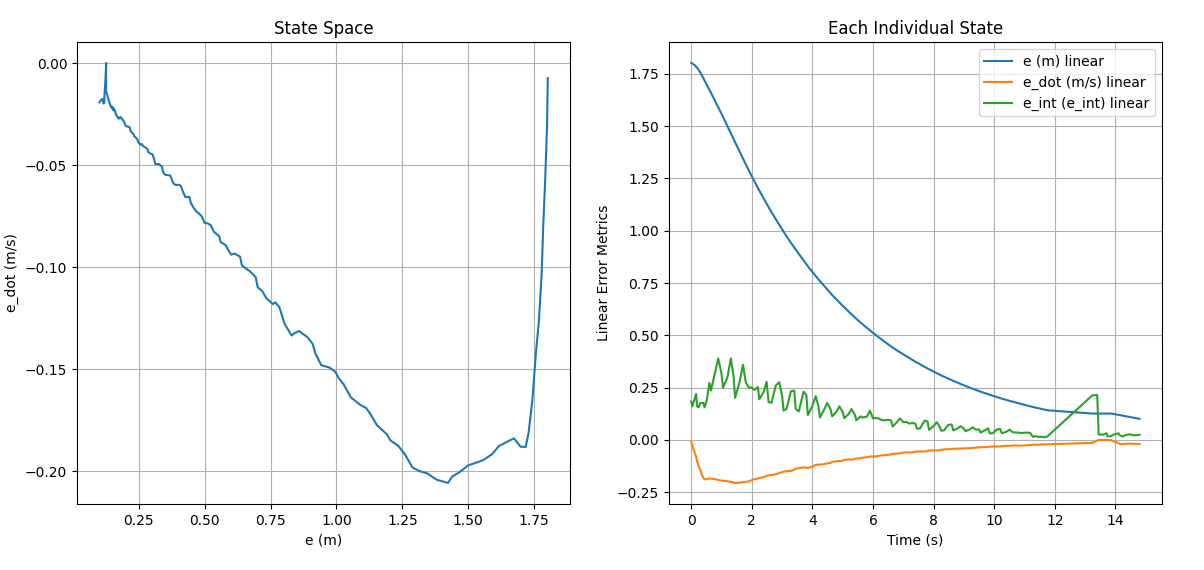

The file beside this chart, header and first rows:
e, e_dot, e_int, stamp, 
1.803, 0.0, 0.1804, 1740701579, 
1.802, -0.007384, 0.1838, 1740701579, 
1.799, -0.03056, 0.1614, 1740701579, 
1.792, -0.05748, 0.1947, 1740701579, 
1.785, -0.07883, 0.2198, 1740701579, 
1.778, -0.1043, 0.1601, 1740701579, 
1.768, -0.1262, 0.1558, 1740701579, 
1.757, -0.1419, 0.1767, 1740701579, 
1.743, -0.1649, 0.1757, 1740701579, 
1.729, -0.1809, 0.1778, 1740701579, 
1.718, -0.188, 0.1559, 1740701579, 
1.699, -0.1879, 0.1859, 1740701579, 
1.674, -0.1838, 0.2731, 1740701579, 
1.66, -0.1846, 0.236, 1740701579, 
1.617, -0.1875, 0.3302, 1740701579, 
1.591, -0.1915, 0.39, 1740701579, 
1.559, -0.1943, 0.3173, 1740701580, 
1.544, -0.1951, 0.2497, 1740701580, 
1.501, -0.1969, 0.2994, 1740701580, 
1.466, -0.2004, 0.39, 1740701580, 
1.438, -0.2026, 0.3009, 1740701580, 
1.423, -0.2056, 0.2013, 1740701580, 
1.379, -0.204, 0.2756, 1740701580, 
1.345, -0.2009, 0.3594, 1740701580, 
1.318, -0.2, 0.2761, 1740701580, 
1.288, -0.198, 0.2501, 1740701580, 
1.261, -0.192, 0.2515, 1740701581, 
1.235, -0.1875, 0.2391, 1740701581, 
1.205, -0.1848, 0.2529, 1740701581, 
1.191, -0.1818, 0.1943, 1740701581, 
1.154, -0.1773, 0.2307, 1740701581, 
1.129, -0.172, 0.2781, 1740701581, 
1.113, -0.169, 0.1811, 1740701581, 
1.089, -0.1673, 0.1776, 1740701581, 
1.054, -0.1637, 0.2616, 1740701581, 
1.027, -0.1573, 0.2758, 1740701582, 
1.007, -0.1539, 0.2099, 1740701582, 
0.9958, -0.1512, 0.1404, 1740701582, 
0.9734, -0.1491, 0.1489, 1740701582, 
0.9427, -0.148, 0.2325, 1740701582, 
0.9199, -0.1422, 0.2362, 1740701582, 
0.9097, -0.1375, 0.1483, 1740701582, 
0.8899, -0.1342, 0.1362, 1740701582, 
0.8583, -0.1313, 0.2307, 1740701582, 
0.8404, -0.1322, 0.2155, 1740701582, 
0.8302, -0.1335, 0.1187, 1740701582, 
0.8038, -0.1279, 0.1617, 1740701583, 
0.7836, -0.1196, 0.2092, 1740701583, 
0.7678, -0.1172, 0.1602, 1740701583, 
0.759, -0.118, 0.1072, 1740701583, 
0.7347, -0.1152, 0.1477, 1740701583, 
0.7189, -0.1118, 0.177, 1740701583, 
0.7012, -0.1098, 0.1465, 1740701583, 
0.6935, -0.1048, 0.1134, 1740701583, 
0.6714, -0.1019, 0.135, 1740701583, 
0.6574, -0.1007, 0.1608, 1740701583, 
0.6412, -0.09904, 0.1339, 1740701584, 
0.6342, -0.09482, 0.104, 1740701584, 
0.6135, -0.09329, 0.1241, 1740701584, 
0.6005, -0.09386, 0.1477, 1740701584, 
... 86 more rows
